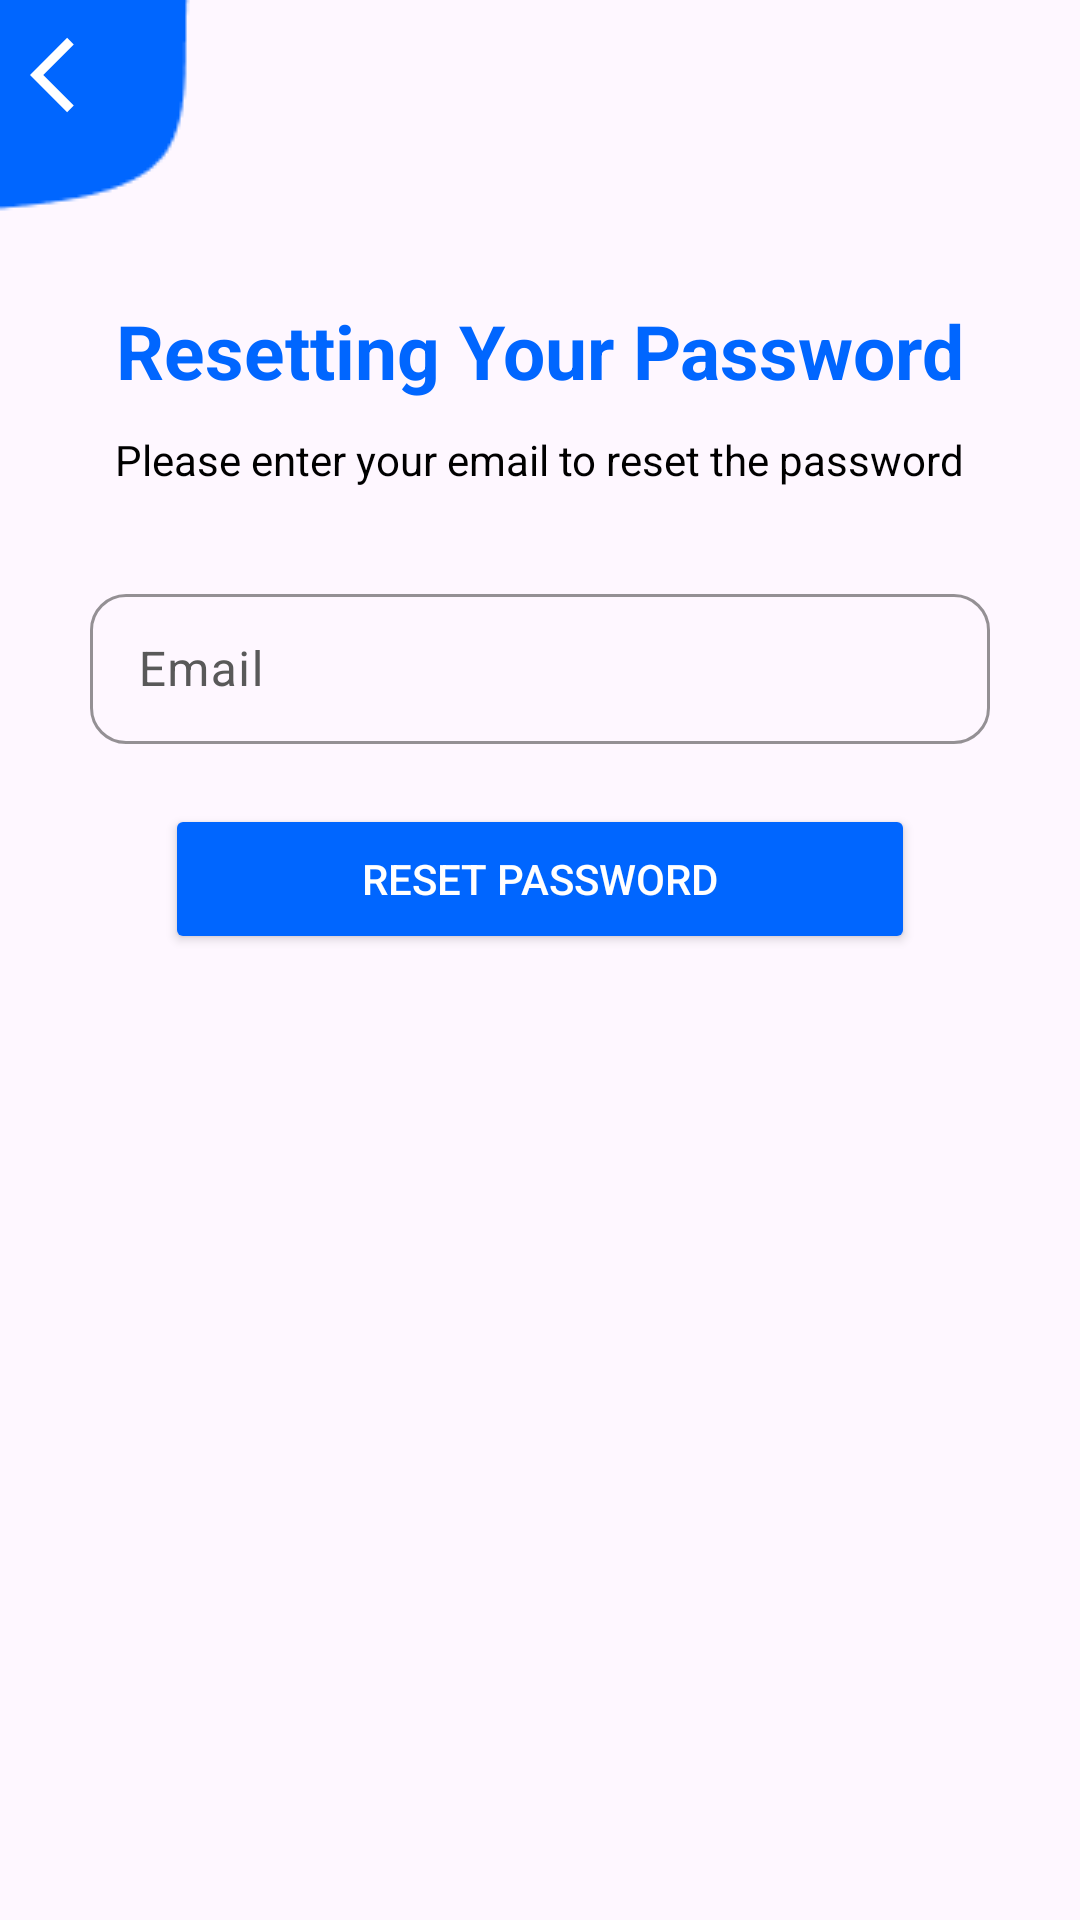

Layout XML and referenced resources for this Android screen:
<!-- AndroidManifest.xml: application theme Theme.Taskconnectapp -->
<!-- res/layout/activity_reset_password.xml -->
<?xml version="1.0" encoding="utf-8"?>
<androidx.constraintlayout.widget.ConstraintLayout xmlns:android="http://schemas.android.com/apk/res/android"
    xmlns:app="http://schemas.android.com/apk/res-auto"
    xmlns:tools="http://schemas.android.com/tools"
    android:id="@+id/main"
    android:layout_width="match_parent"
    android:layout_height="match_parent"
    tools:context=".ResetPasswordActivity">


    <ImageView
        android:layout_width="wrap_content"
        android:layout_height="wrap_content"
        android:contentDescription="@string/sideicon"
        android:src="@drawable/side_icon"
        tools:ignore="MissingConstraints" />

    <ImageView
        android:id="@+id/backButton"
        android:layout_width="50dp"
        android:layout_height="50dp"
        android:src="@drawable/baseline_arrow_back"
        android:contentDescription="@string/back"
        android:padding="10dp"
        android:layout_marginStart="10dp"
        android:layout_marginTop="10dp"
        android:clickable="true"
        android:focusable="true"
        app:tint="@color/white"
        tools:ignore="MissingConstraints" />


    <LinearLayout
        android:layout_width="match_parent"
        android:layout_height="wrap_content"
        android:layout_marginTop="100dp"
        android:gravity="center"
        android:layout_marginStart="30dp"
        android:layout_marginEnd="30dp"
        android:orientation="vertical"
        app:layout_constraintEnd_toStartOf="parent"
        app:layout_constraintStart_toStartOf="parent"
        app:layout_constraintTop_toTopOf="parent"

        >


        <TextView
            android:layout_width="wrap_content"
            android:layout_height="wrap_content"
            android:layout_marginBottom="10dp"
            android:text="@string/resetting_your_password"
            android:textColor="@color/blue"
            android:textSize="25sp"
            android:textStyle="bold" />

        <TextView
            android:layout_width="wrap_content"
            android:layout_height="wrap_content"
            android:text="@string/please_enter_your_email_to_reset_the_password"
            android:textSize="14sp"
            android:layout_marginBottom="20dp"
            android:textColor="@color/black"/>

        <com.google.android.material.textfield.TextInputLayout
            android:layout_width="match_parent"
            android:layout_height="wrap_content"
            android:layout_gravity="center"
            android:layout_marginTop="10dp"
            android:textColor="@color/gray"
            android:textColorHint="@color/gray"
            android:textSize="16sp"
            app:boxBackgroundMode="outline"
            android:hint="@string/email"
            app:boxStrokeColor="@color/blue"
            app:boxCornerRadiusTopStart="12dp"
            app:boxCornerRadiusTopEnd="12dp"
            app:boxCornerRadiusBottomStart="12dp"
            app:boxCornerRadiusBottomEnd="12dp">

            <com.google.android.material.textfield.TextInputEditText
                android:id="@+id/email"
                android:layout_width="match_parent"
                android:layout_height="50dp"
                android:inputType="textEmailAddress"
                tools:ignore="DuplicateSpeakableTextCheck,VisualLintTextFieldSize"
                android:paddingStart="16dp"
                android:paddingEnd="16dp"/>

        </com.google.android.material.textfield.TextInputLayout>

        <Button
            android:id="@+id/reset_btn"
            android:layout_width="250dp"
            android:layout_height="50dp"
            android:layout_marginTop="20dp"
            android:backgroundTint="@color/blue"
            android:text="@string/reset_password"
            android:textColor="@android:color/white" />




    </LinearLayout>


</androidx.constraintlayout.widget.ConstraintLayout>
<!-- resources referenced by this layout -->
<resources>
  <color name="black">#FF000000</color>
  <color name="blue">#0066FF</color>
  <color name="gray">#595959</color>
  <color name="white">#FFFFFFFF</color>
  <!-- drawable baseline_arrow_back (drawable) -->
  <vector xmlns:android="http://schemas.android.com/apk/res/android" android:autoMirrored="true" android:height="24dp" android:tint="#FFFFFF" android:viewportHeight="24" android:viewportWidth="24" android:width="24dp">
  
      <path android:fillColor="@android:color/white"
          android:pathData="M11.67,3.87L9.9,2.1 0,12l9.9,9.9 1.77,-1.77L3.54,12z"/>
  
  </vector>
  <!-- drawable side_icon: png bitmap (drawable, 705 bytes) -->
  <string name="back">back</string>
  <string name="email">Email</string>
  <string name="please_enter_your_email_to_reset_the_password">Please enter your email to reset the password</string>
  <string name="reset_password">Reset Password</string>
  <string name="resetting_your_password">Resetting Your Password</string>
  <string name="sideicon">sideicon</string>
  <style name="Theme.Taskconnectapp" parent="Base.Theme.Taskconnectapp" />
  <style name="Base.Theme.Taskconnectapp" parent="Theme.Material3.DayNight.NoActionBar">
          
          
      </style>
</resources>
